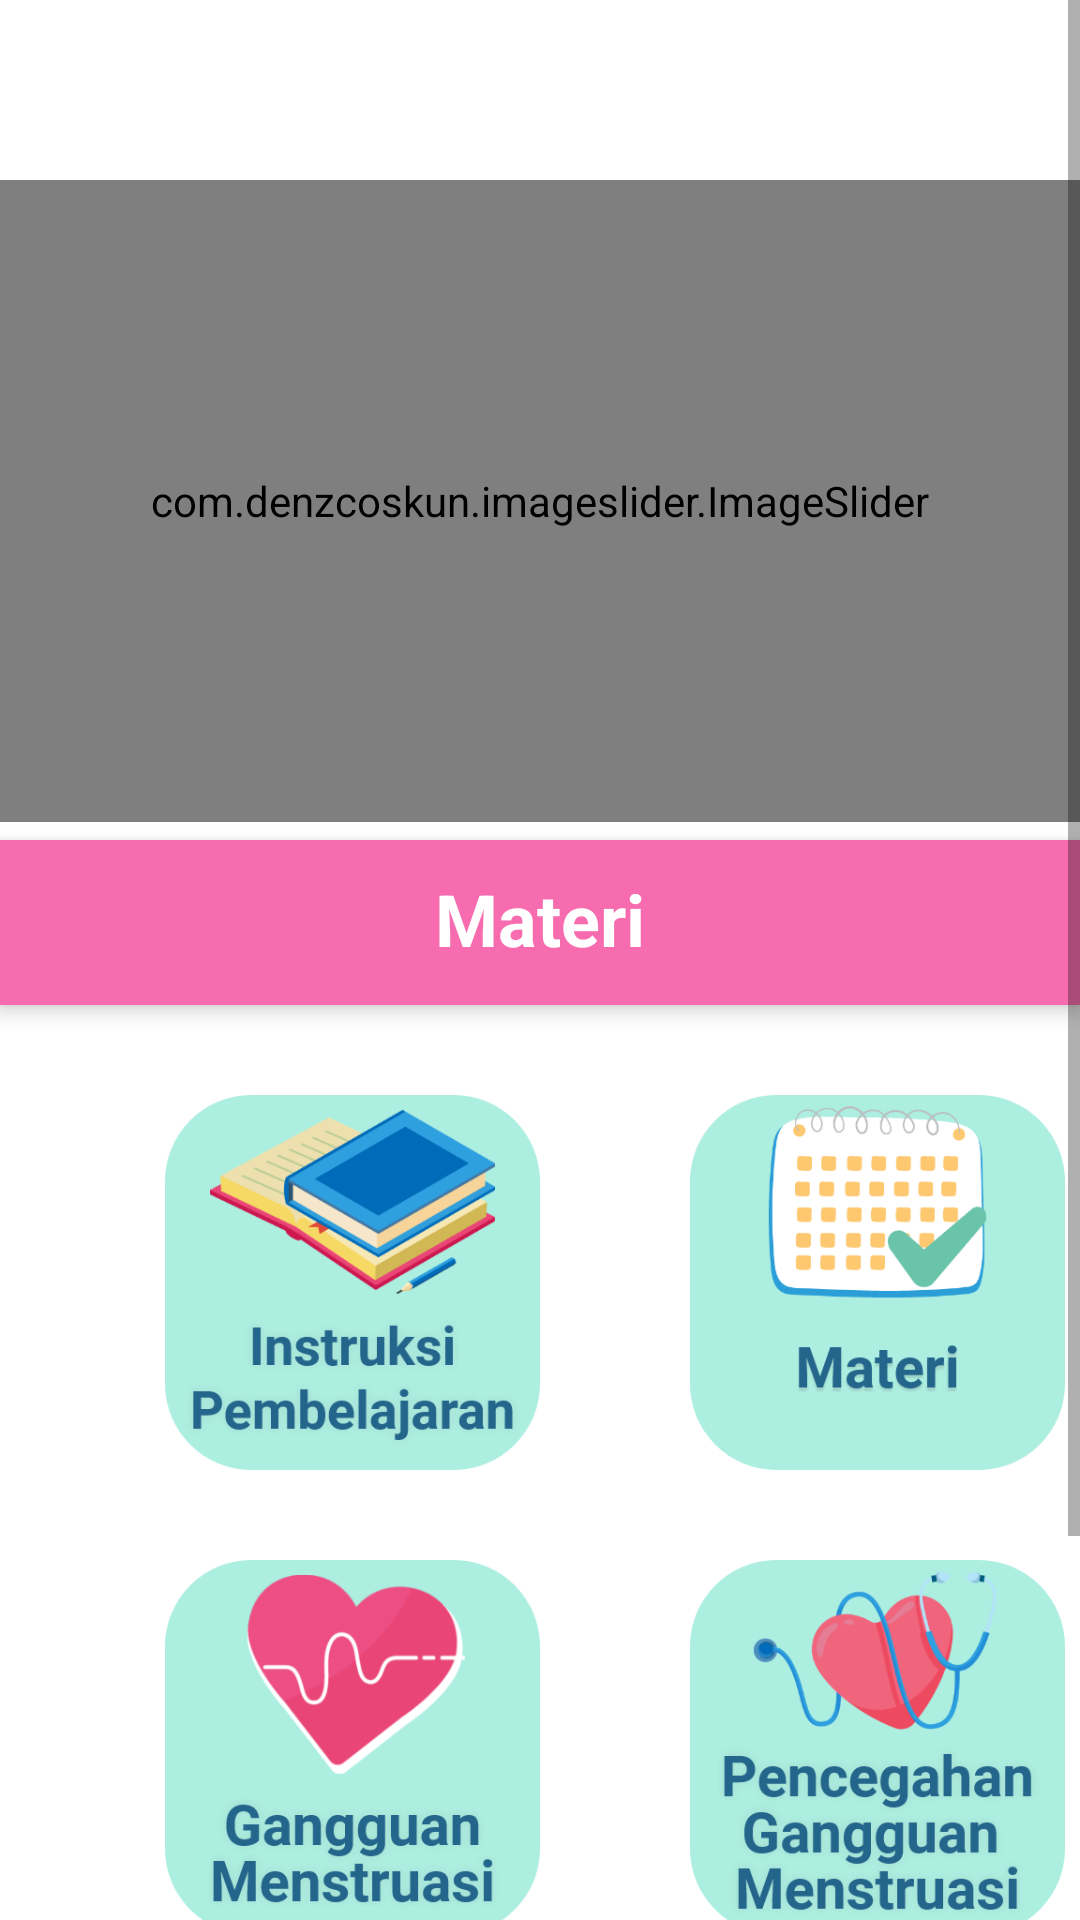

This screen was rendered from an Android layout file. Write that file and the resources it references.
<!-- AndroidManifest.xml: application theme Theme.Intro -->
<!-- res/layout/fragment_home.xml -->
<?xml version="1.0" encoding="utf-8"?>
<ScrollView
    xmlns:android="http://schemas.android.com/apk/res/android"
    xmlns:tools="http://schemas.android.com/tools"
    android:layout_width="match_parent"
    android:layout_height="match_parent"
    xmlns:app="http://schemas.android.com/apk/res-auto"
    tools:context=".FragmentHome"
    android:background="@color/latar1"
    android:orientation="vertical"
    android:id="@+id/fragmenthome">

    <RelativeLayout
        android:layout_width="match_parent"
        android:layout_height="match_parent">

        <com.denzcoskun.imageslider.ImageSlider
            android:layout_width="match_parent"
            android:id="@+id/slider"
            android:layout_height="214dp"
            app:iss_auto_cycle="true"
            android:layout_marginTop="60dp"
            app:iss_placeholder="@drawable/banner3"
            app:iss_error_image="@drawable/banner3"
            app:iss_period="2000"
            app:iss_corner_radius="5">
        </com.denzcoskun.imageslider.ImageSlider>

        <RelativeLayout
            android:layout_width="match_parent"
            android:layout_height="55dp"
            android:background="@color/pink3"
            android:elevation="4dp"
            android:layout_marginTop="280dp">
            <TextView
                android:id="@+id/text1"
                android:layout_width="match_parent"
                android:layout_height="wrap_content"
                android:layout_marginTop="10dp"
                android:gravity="center"
                android:text="Materi"
                android:fontFamily="sans-serif"
                android:textColor="@color/white"
                android:textSize="24sp"
                android:textStyle="bold" />
        </RelativeLayout>

        <RelativeLayout
            android:layout_width="match_parent"
            android:layout_height="150dp"
            android:background="@color/white"
            android:layout_marginTop="345dp">

            <ImageButton
                android:id="@+id/btn_pengertian"
                android:layout_width="125dp"
                android:layout_height="125dp"
                android:background="@drawable/pengertian"
                android:layout_marginLeft="55dp"
                android:layout_marginTop="20dp" />

            <ImageButton
                android:id="@+id/btn_siklusn"
                android:layout_width="125dp"
                android:layout_height="125dp"
                android:background="@drawable/siklus"
                android:layout_marginLeft="230dp"
                android:layout_marginTop="20dp"/>

        </RelativeLayout>

        <RelativeLayout
            android:layout_width="match_parent"
            android:layout_height="170dp"
            android:background="@color/white"
            android:layout_marginTop="495dp">

            <ImageButton
                android:id="@+id/btn_siklust"
                android:layout_width="125dp"
                android:layout_height="125dp"
                android:background="@drawable/gangguan"
                android:layout_marginLeft="55dp"
                android:layout_marginTop="25dp"/>

            <ImageButton
                android:id="@+id/btn_gangguan"
                android:layout_width="125dp"
                android:layout_height="125dp"
                android:background="@drawable/pencegahan"
                android:layout_marginLeft="230dp"
                android:layout_marginTop="25dp"/>

        </RelativeLayout>

        <RelativeLayout
            android:layout_width="match_parent"
            android:layout_height="100dp"
            android:background="@color/white"
            android:layout_marginTop="700dp">


        </RelativeLayout>

    </RelativeLayout>




</ScrollView>
<!-- resources referenced by this layout -->
<resources>
  <color name="latar1">#FFFFFF</color>
  <color name="pink3">#F76CAE</color>
  <color name="white">#FFFFFFFF</color>
  <!-- drawable banner3: png bitmap (drawable, 358657 bytes) -->
  <!-- drawable gangguan: png bitmap (drawable, 48592 bytes) -->
  <!-- drawable pencegahan: png bitmap (drawable, 66340 bytes) -->
  <!-- drawable pengertian: png bitmap (drawable, 61312 bytes) -->
  <!-- drawable siklus: png bitmap (drawable, 35395 bytes) -->
  <style name="Theme.Intro" parent="Theme.MaterialComponents.Light.NoActionBar">
          
          <item name="colorPrimary">@color/pink3</item>
          <item name="colorPrimaryVariant">@color/pink3</item>
          <item name="colorOnPrimary">@color/white</item>
          
          <item name="colorSecondary">@color/white</item>
          <item name="colorSecondaryVariant">@color/teal_700</item>
          <item name="colorOnSecondary">@color/black</item>
          
          <item name="android:statusBarColor" tools:targetApi="l">?attr/colorPrimaryVariant</item>
          
      </style>
  <color name="teal_700">#FF018786</color>
  <color name="black">#FF000000</color>
</resources>
